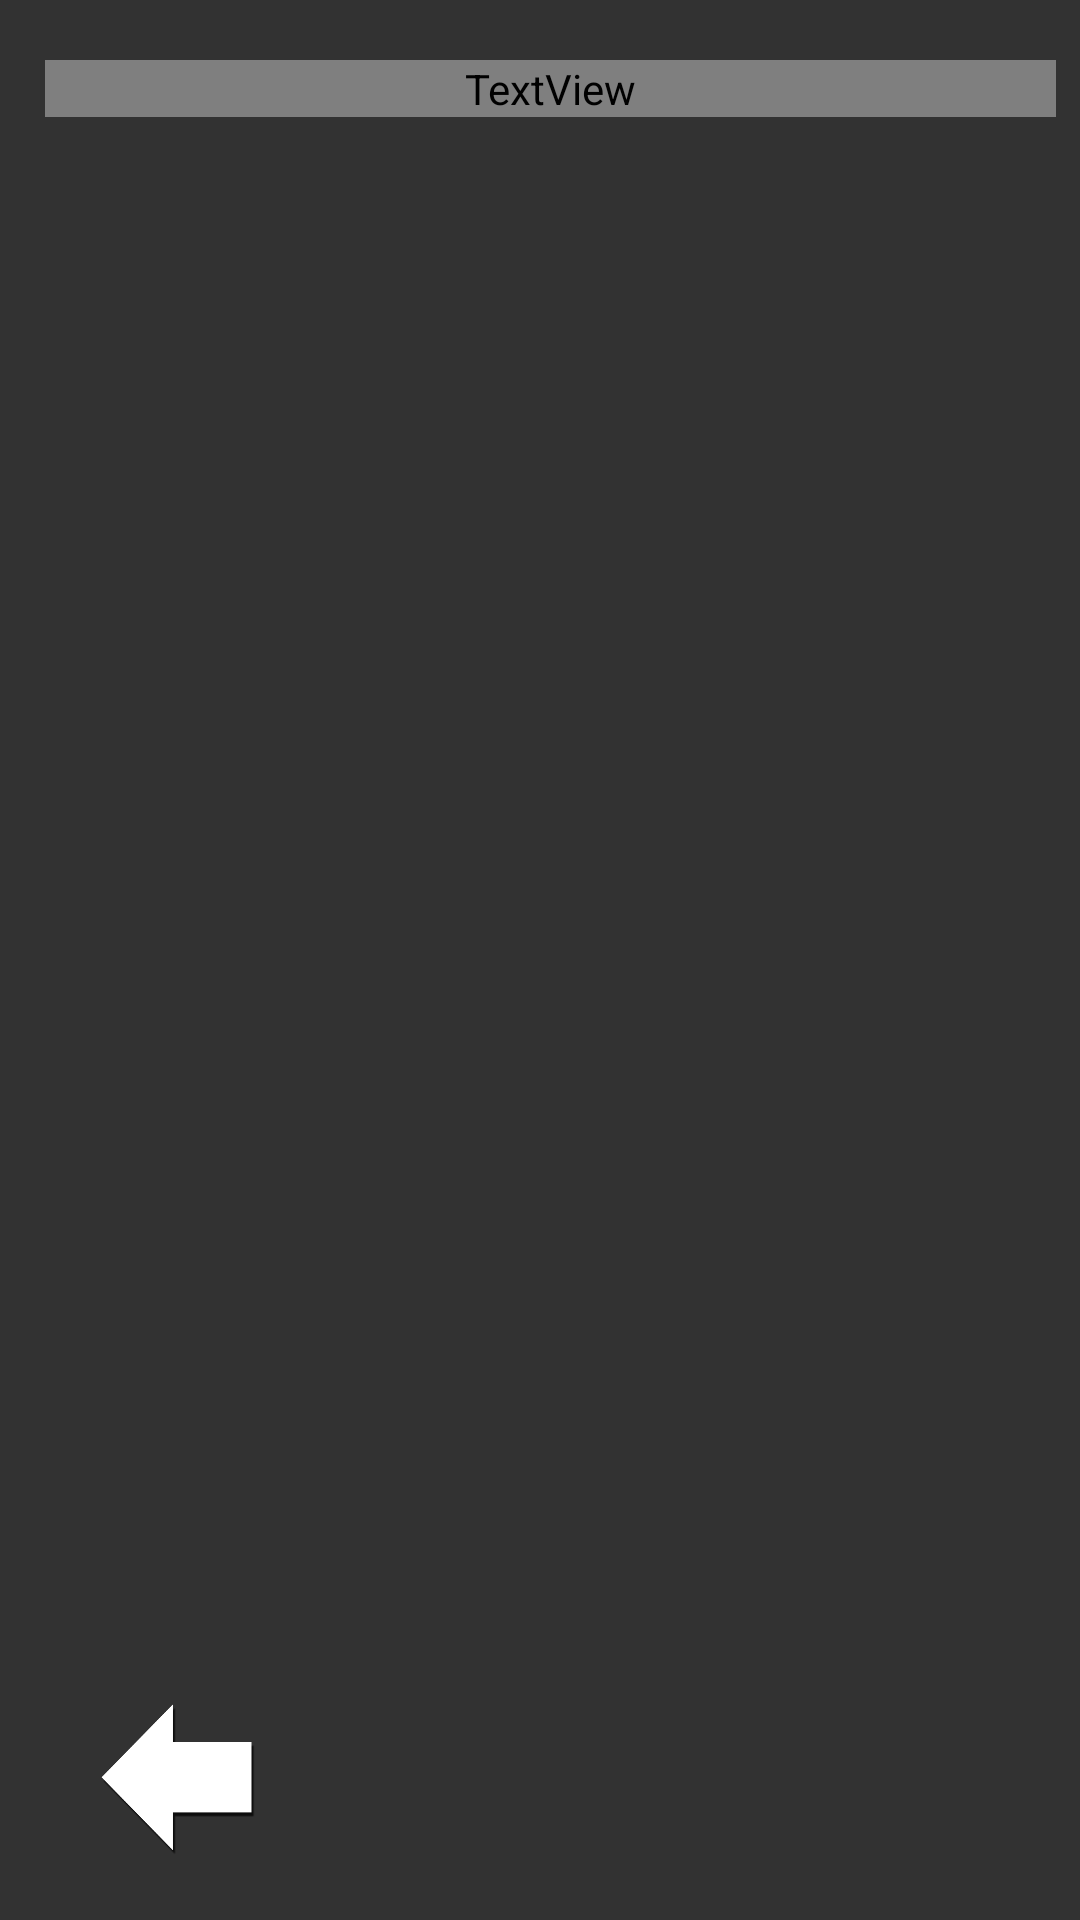

Android layout source for this screen:
<!-- AndroidManifest.xml: application theme Theme.NameGameT3 -->
<!-- res/layout/activity_help.xml -->
<?xml version="1.0" encoding="utf-8"?>
<androidx.constraintlayout.widget.ConstraintLayout xmlns:android="http://schemas.android.com/apk/res/android"
    xmlns:app="http://schemas.android.com/apk/res-auto"
    xmlns:tools="http://schemas.android.com/tools"
    android:layout_width="match_parent"
    android:layout_height="match_parent"
    android:background="@color/background"
    tools:context=".HomeMade.Extras.HelpActivity">

    <androidx.appcompat.widget.AppCompatImageView
        android:layout_width="0dp"
        android:layout_height="0dp"
        android:alpha="0.05"
        app:layout_constraintBottom_toBottomOf="parent"
        app:layout_constraintEnd_toEndOf="parent"
        app:layout_constraintStart_toStartOf="parent"
        app:layout_constraintTop_toTopOf="parent"
        app:srcCompat="@drawable/helper_help" />

    <androidx.appcompat.widget.AppCompatImageView
        android:id="@+id/backDiff"
        android:layout_width="80dp"
        android:layout_height="65dp"
        android:layout_marginStart="20dp"
        android:layout_marginBottom="15dp"
        android:background="@color/transparent"
        app:layout_constraintBottom_toBottomOf="parent"
        app:layout_constraintStart_toStartOf="parent"
        app:srcCompat="@drawable/helper_exit" />

    <ScrollView
        android:layout_width="0dp"
        android:layout_height="0dp"
        android:layout_marginStart="15dp"
        android:layout_marginTop="20dp"
        android:layout_marginEnd="8dp"
        android:layout_marginBottom="15dp"
        android:background="@color/transparent"
        app:layout_constraintBottom_toTopOf="@+id/backDiff"
        app:layout_constraintEnd_toEndOf="parent"
        app:layout_constraintHorizontal_bias="0.0"
        app:layout_constraintStart_toStartOf="parent"
        app:layout_constraintTop_toTopOf="parent">

        <LinearLayout
            android:layout_width="match_parent"
            android:layout_height="wrap_content"
            android:background="@color/transparent"
            android:orientation="vertical">

            <TextView
                android:id="@+id/helpTV"
                android:layout_width="match_parent"
                android:layout_height="wrap_content"
                android:background="@color/transparent"
                android:fontFamily="@font/advent_pro_semibold"
                android:textSize="26sp" />
        </LinearLayout>
    </ScrollView>

</androidx.constraintlayout.widget.ConstraintLayout>
<!-- resources referenced by this layout -->
<resources>
  <color name="background">#323232</color>
  <color name="transparent">#00000000</color>
  <!-- drawable helper_exit: png bitmap (drawable, 9110 bytes) -->
  <style name="Theme.NameGameT3" parent="Theme.MaterialComponents.NoActionBar">
          <item name="android:editTextColor">@color/white</item>
          <item name="colorPrimary">@color/cyan_500</item>
          <item name="colorPrimaryVariant">@color/teal_600</item>
          <item name="colorOnPrimary">@color/white</item>
          <item name="android:textColor">@color/white</item>
          <item name="android:textColorHint">@color/hint</item>
          <item name="android:textColorTertiary">@color/red_200</item>
          <item name="android:textColorSecondary">@color/red_200</item>
          <item name="colorSecondary">@color/red_700</item>
          <item name="colorSecondaryVariant">@color/red_800</item>
          <item name="colorOnSecondary">@color/white</item>
          <item name="reverseLayout">true</item>
          <item name="stackFromEnd">true</item>
          <item name="android:statusBarColor" tools:targetApi="l">?attr/colorPrimaryVariant</item>
          <item name="android:buttonStyle">@style/ButtonTheme0</item>
          <item name="materialButtonStyle">@style/ButtonTheme0</item>
          <item name="buttonStyle">@style/ButtonTheme0</item>
          <item name="textColorAlertDialogListItem">@color/blue_text</item>
          <item name="itemTextColor">@color/blue_text</item>
          <item name="android:keyTextColor">@color/blue_text</item>
          <item name="android:windowIsTranslucent">false</item>
          <item name="android:windowIsFloating">false</item>
  
  
      </style>
  <color name="white">#FFFFFFFF</color>
  <color name="cyan_500">#00A9BF</color>
  <color name="teal_600">#039696</color>
  <color name="hint">#AAAAAA</color>
  <color name="red_200">#C80A0A</color>
  <color name="red_700">#00FF00</color>
  <color name="red_800">#FF0000</color>
  <style name="ButtonTheme0" parent="android:Widget.Material.Button.Borderless">
          <item name="android:textColor">@android:color/white</item>
          <item name="android:background">@drawable/xml_create</item>
          <item name="android:typeface">normal</item>
          <item name="android:fontFamily">@font/advent_pro_semibold</item>
          <item name="android:textSize">17sp</item>
          <item name="android:textAlignment">textStart</item>
          <item name="android:windowIsTranslucent">false</item>
          <item name="android:windowIsFloating">false</item>
      </style>
  <color name="blue_text">#4DB1FF</color>
  <!-- drawable xml_create (drawable) -->
  <?xml version="1.0" encoding="utf-8"?>
  <selector xmlns:android="http://schemas.android.com/apk/res/android">
      <item android:state_pressed="true">
          <color android:color="@color/white_overlay"/>
      </item>
      <item android:state_enabled="false">
          <nine-patch android:src="@drawable/button_disabled"/>
      </item>
      <item>
          <nine-patch android:src="@drawable/button_create"/>
      </item>
  </selector>
  <color name="white_overlay">#939393</color>
</resources>
